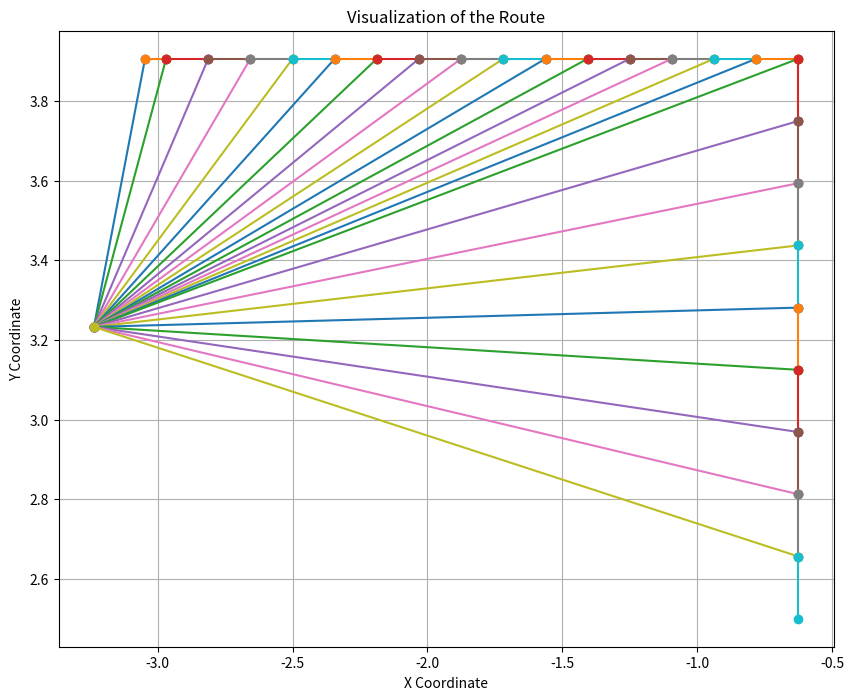

Write the Python code that produced this figure.
import matplotlib.pyplot as plt
import time

# Define the data from the text file
route = [
    # ((-3.1939365055177955, 3.1602629592708134), (-2.890625, 3.90625)),
    # ((-2.890625, 3.90625), (-2.8125, 3.90625)),
    # ((-3.1939365055177955, 3.1602629592708134), (-2.8125, 3.90625)),
    # ((-2.8125, 3.90625), (-2.65625, 3.90625)),
    # ((-3.1939365055177955, 3.1602629592708134), (-2.65625, 3.90625)),
    # ((-2.65625, 3.90625), (-2.5, 3.90625)),
    # ((-3.1939365055177955, 3.1602629592708134), (-2.5, 3.90625)),
    # ((-2.5, 3.90625), (-2.34375, 3.90625)),
    # ((-3.1939365055177955, 3.1602629592708134), (-2.34375, 3.90625)),
    # ((-2.34375, 3.90625), (-2.1875, 3.90625)),
    # ((-3.1939365055177955, 3.1602629592708134), (-2.1875, 3.90625)),
    # ((-2.1875, 3.90625), (-2.03125, 3.90625)),
    # ((-3.1939365055177955, 3.1602629592708134), (-2.03125, 3.90625)),
    # ((-2.03125, 3.90625), (-1.875, 3.90625)),
    # ((-3.1939365055177955, 3.1602629592708134), (-1.875, 3.90625)),
    # ((-1.875, 3.90625), (-1.71875, 3.90625)),
    # ((-1.71875, 3.90625), (-1.71875, 4.0625)),
    # ((-1.71875, 4.0625), (-1.5625, 4.0625)),
    # ((-3.1939365055177955, 3.1602629592708134), (-1.5625, 4.0625)),
    # ((-1.5625, 4.0625), (-1.40625, 4.0625)),
    # ((-3.1939365055177955, 3.1602629592708134), (-1.40625, 4.0625)),
    # ((-1.40625, 4.0625), (-1.40625, 3.90625)),
    # ((-3.1939365055177955, 3.1602629592708134), (-1.40625, 3.90625)),
    # ((-1.40625, 3.90625), (-1.25, 3.90625)),
    # ((-3.1939365055177955, 3.1602629592708134), (-1.25, 3.90625)),
    # ((-1.25, 3.90625), (-1.09375, 3.90625)),
    # ((-3.1939365055177955, 3.1602629592708134), (-1.09375, 3.90625)),
    # ((-1.09375, 3.90625), (-0.9375, 3.90625)),
    # ((-3.1939365055177955, 3.1602629592708134), (-0.9375, 3.90625)),
    # ((-0.9375, 3.90625), (-0.78125, 3.90625)),
    # ((-3.1939365055177955, 3.1602629592708134), (-0.78125, 3.90625)),
    # ((-0.78125, 3.90625), (-0.625, 3.90625)),
    # ((-3.1939365055177955, 3.1602629592708134), (-0.625, 3.90625)),
    # ((-0.625, 3.90625), (-0.625, 3.75)),
    # ((-3.1939365055177955, 3.1602629592708134), (-0.625, 3.75)),
    # ((-0.625, 3.75), (-0.625, 3.59375)),
    # ((-3.1939365055177955, 3.1602629592708134), (-0.625, 3.59375)),
    # ((-0.625, 3.59375), (-0.625, 3.4375)),
    # ((-3.1939365055177955, 3.1602629592708134), (-0.625, 3.4375)),
    # ((-0.625, 3.4375), (-0.625, 3.28125)),
    # ((-3.1939365055177955, 3.1602629592708134), (-0.625, 3.28125)),
    # ((-0.625, 3.28125), (-0.625, 3.125)),
    # ((-3.1939365055177955, 3.1602629592708134), (-0.625, 3.125)),
    # ((-0.625, 3.125), (-0.625, 2.96875)),
    # ((-3.1939365055177955, 3.1602629592708134), (-0.625, 2.96875)),
    # ((-0.625, 2.96875), (-0.625, 2.8125)),
    # ((-3.1939365055177955, 3.1602629592708134), (-0.625, 2.8125)),
    # ((-0.625, 2.8125), (-0.625, 2.65625)),
    # ((-3.1939365055177955, 3.1602629592708134), (-0.625, 2.65625)),
    # ((-0.625, 2.65625), (-0.625, 2.5)),
    # ((-3.1939365055177955, 3.1602629592708134), (-0.625, 2.5)),
    # ((-0.625, 2.5), (-0.625, 2.34375)),
    # ((-3.1939365055177955, 3.1602629592708134), (-0.625, 2.34375)),
    # ((-0.625, 2.34375), (-0.625, 2.1875)),
    # ((-0.625, 2.1875), (-0.46875, 2.1875)),
    # ((-3.1939365055177955, 3.1602629592708134), (-0.46875, 2.1875)),
    # ((-0.46875, 2.1875), (-0.46875, 2.03125)),
    # ((-3.1939365055177955, 3.1602629592708134), (-0.46875, 2.03125)),
    # ((-0.46875, 2.03125), (-0.46875, 1.875)), ((-3.1939365055177955, 3.1602629592708134), (-0.46875, 1.875)),

    # ((-0.46875, 1.875), (-0.46875, 1.71875)),

    # ((-3.1939365055177955, 3.1602629592708134), (-0.46875, 1.71875)),

    # ((-0.46875, 1.71875), (-0.625, 1.71875)),

    # ((-3.1939365055177955, 3.1602629592708134), (-0.625, 1.71875)),

    # ((-0.625, 1.71875), (-0.703125, 1.71875)),

    # ((-0.703125, 1.71875), (-0.78125, 1.796875)),

    # ((-0.78125, 1.796875), (-0.78125, 1.71875)),

    # ((-3.1939365055177955, 3.1602629592708134), (-0.78125, 1.71875)),

    # ((-0.78125, 1.71875), (-0.625, 1.71875))

    ((-3.2365031527924688, 3.2328114685204619), (-3.046875, 3.90625)),

    ((-3.046875, 3.90625), (-2.96875, 3.90625)),

    ((-3.2365031527924688, 3.2328114685204619), (-2.96875, 3.90625)),

    ((-2.96875, 3.90625), (-2.8125, 3.90625)),

    ((-3.2365031527924688, 3.2328114685204619), (-2.8125, 3.90625)),

    ((-2.8125, 3.90625), (-2.65625, 3.90625)),

    ((-3.2365031527924688, 3.2328114685204619), (-2.65625, 3.90625)),

    ((-2.65625, 3.90625), (-2.5, 3.90625)),

    ((-3.2365031527924688, 3.2328114685204619), (-2.5, 3.90625)),

    ((-2.5, 3.90625), (-2.34375, 3.90625)),

    ((-3.2365031527924688, 3.2328114685204619), (-2.34375, 3.90625)),

    ((-2.34375, 3.90625), (-2.1875, 3.90625)),

    ((-3.2365031527924688, 3.2328114685204619), (-2.1875, 3.90625)),

    ((-2.1875, 3.90625), (-2.03125, 3.90625)),

    ((-3.2365031527924688, 3.2328114685204619), (-2.03125, 3.90625)),

    ((-2.03125, 3.90625), (-1.875, 3.90625)),

    ((-3.2365031527924688, 3.2328114685204619), (-1.875, 3.90625)),

    ((-1.875, 3.90625), (-1.71875, 3.90625)),

    ((-3.2365031527924688, 3.2328114685204619), (-1.71875, 3.90625)),

    ((-1.71875, 3.90625), (-1.5625, 3.90625)),

    ((-3.2365031527924688, 3.2328114685204619), (-1.5625, 3.90625)),

    ((-1.5625, 3.90625), (-1.40625, 3.90625)),

    ((-3.2365031527924688, 3.2328114685204619), (-1.40625, 3.90625)),

    ((-1.40625, 3.90625), (-1.25, 3.90625)),

    ((-3.2365031527924688, 3.2328114685204619), (-1.25, 3.90625)),

    ((-1.25, 3.90625), (-1.09375, 3.90625)),

    ((-3.2365031527924688, 3.2328114685204619), (-1.09375, 3.90625)),

    ((-1.09375, 3.90625), (-0.9375, 3.90625)),

    ((-3.2365031527924688, 3.2328114685204619), (-0.9375, 3.90625)),

    ((-0.9375, 3.90625), (-0.78125, 3.90625)),

    ((-3.2365031527924688, 3.2328114685204619), (-0.78125, 3.90625)),

    ((-0.78125, 3.90625), (-0.625, 3.90625)),

    ((-3.2365031527924688, 3.2328114685204619), (-0.625, 3.90625)),

    ((-0.625, 3.90625), (-0.625, 3.75)),

    ((-3.2365031527924688, 3.2328114685204619), (-0.625, 3.75)),

    ((-0.625, 3.75), (-0.625, 3.59375)),

    ((-3.2365031527924688, 3.2328114685204619), (-0.625, 3.59375)),

    ((-0.625, 3.59375), (-0.625, 3.4375)),

    ((-3.2365031527924688, 3.2328114685204619), (-0.625, 3.4375)),

    ((-0.625, 3.4375), (-0.625, 3.28125)),

    ((-3.2365031527924688, 3.2328114685204619), (-0.625, 3.28125)),

    ((-0.625, 3.28125), (-0.625, 3.125)),

    ((-3.2365031527924688, 3.2328114685204619), (-0.625, 3.125)),

    ((-0.625, 3.125), (-0.625, 2.96875)),

    ((-3.2365031527924688, 3.2328114685204619), (-0.625, 2.96875)),

    ((-0.625, 2.96875), (-0.625, 2.8125)),

    ((-3.2365031527924688, 3.2328114685204619), (-0.625, 2.8125)),

    ((-0.625, 2.8125), (-0.625, 2.65625)),

    ((-3.2365031527924688, 3.2328114685204619), (-0.625, 2.65625)),

    ((-0.625, 2.65625), (-0.625, 2.5))

]
# plt.ion()

# Plot the route
# plt.figure(figsize=(10, 8))
# here we are creating sub plots
figure, ax = plt.subplots(figsize=(10, 8))

plt.title("Visualization of the Route")
plt.xlabel("X Coordinate")
plt.ylabel("Y Coordinate")
plt.grid()


for (x1, y1), (x2, y2) in route:
    # plt.plot([x1, x2], [y1, y2], marker='o')
    ax.plot([x1, x2], [y1, y2], marker='o')
    # figure.canvas.draw()
    # figure.canvas.flush_events()
    # plt.flush_events()
    # time.sleep(0.5)
plt.show()
